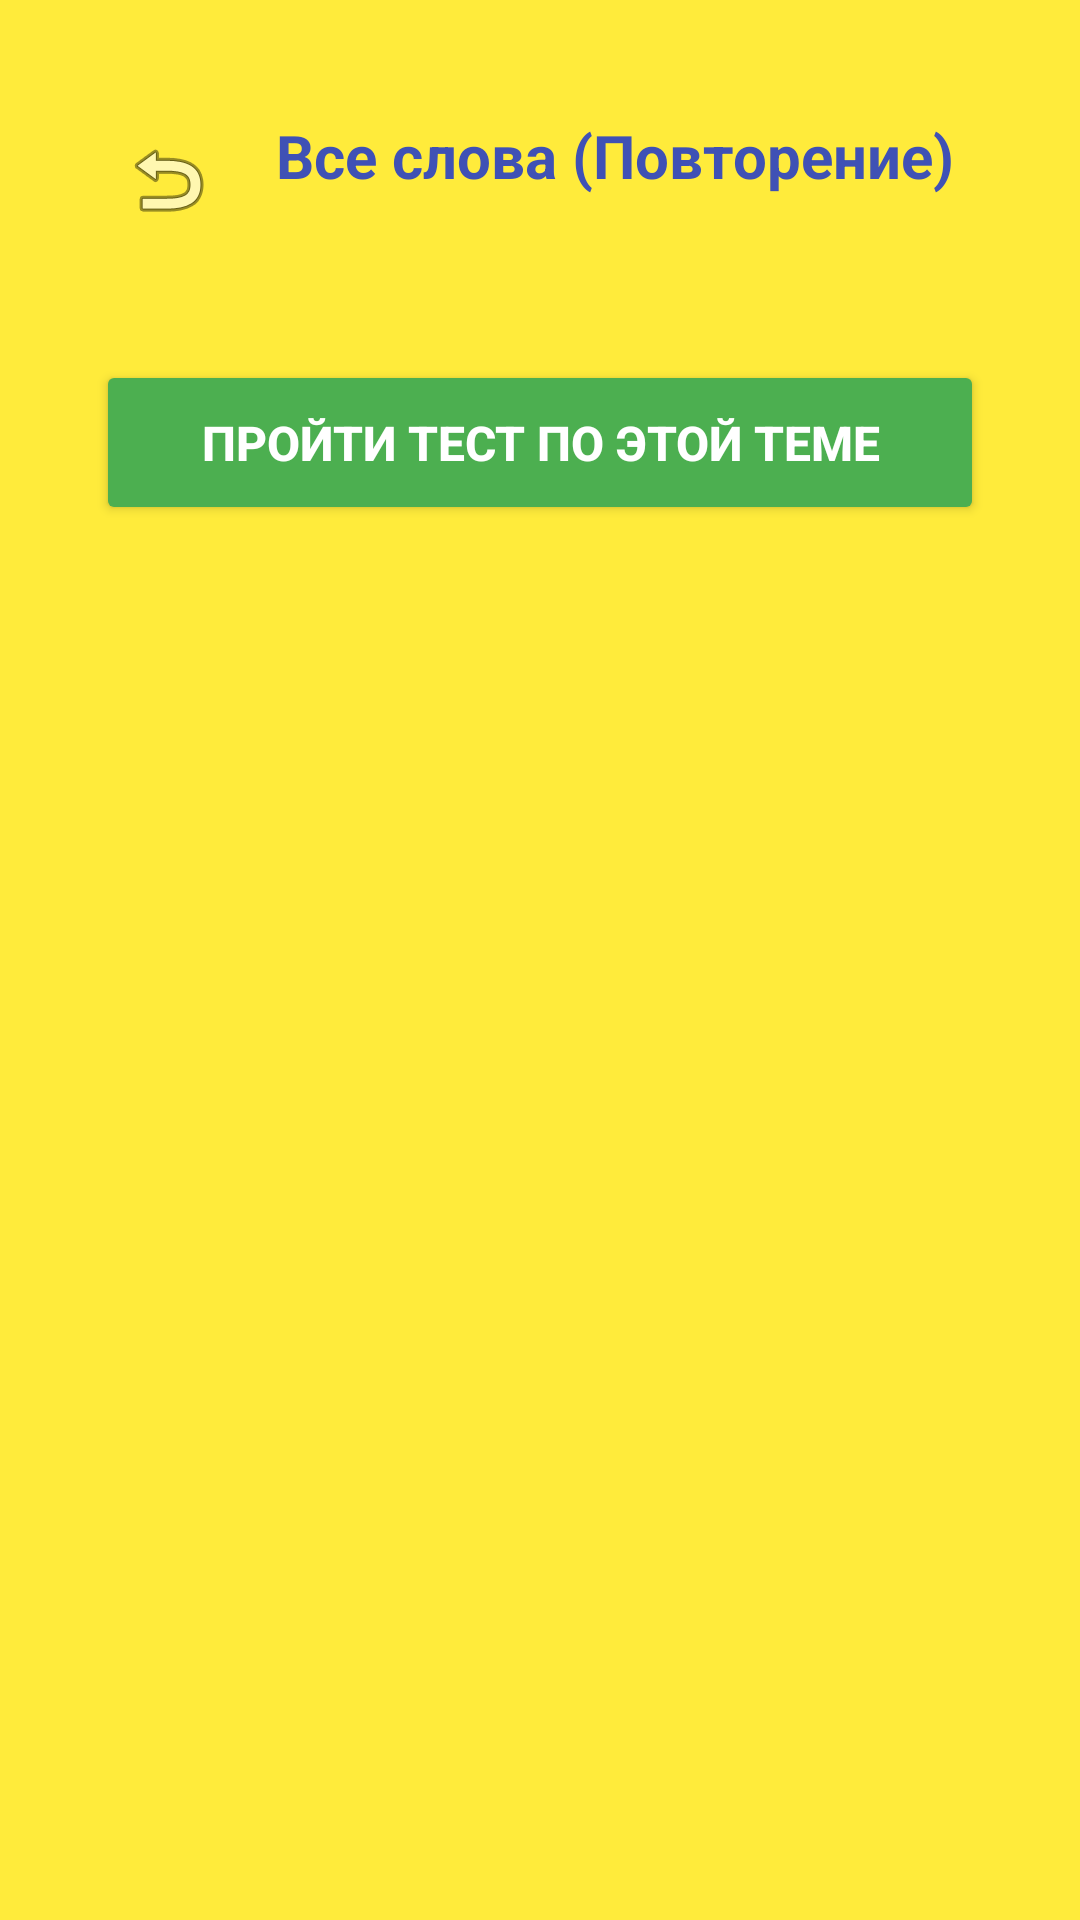

This screen was rendered from an Android layout file. Write that file and the resources it references.
<!-- AndroidManifest.xml: application theme Theme.Zettel -->
<!-- res/layout/activity_review.xml -->
<?xml version="1.0" encoding="utf-8"?>
<LinearLayout xmlns:android="http://schemas.android.com/apk/res/android"
    xmlns:app="http://android.com"
    android:layout_width="match_parent"
    android:layout_height="match_parent"
    android:orientation="vertical"
    android:background="#FFEB3B"
    android:padding="16dp">

    
    <LinearLayout
        android:layout_width="match_parent"
        android:layout_height="wrap_content"
        android:orientation="horizontal"
        android:gravity="center_vertical"
        android:layout_marginBottom="16dp">

        <ImageButton
            android:id="@+id/btnBack"
            android:layout_width="48dp"
            android:layout_height="48dp"
            android:layout_marginStart="16dp"
            android:layout_marginTop="16dp"
            android:layout_marginBottom="8dp"
            android:background="?android:attr/selectableItemBackgroundBorderless"
            android:src="@android:drawable/ic_menu_revert"
            android:contentDescription="Назад в меню"
            app:tint="#1A237E" />


        <TextView
            android:layout_width="wrap_content"
            android:layout_height="wrap_content"
            android:text="Все слова (Повторение)"
            android:textColor="#3F51B5"
            android:textSize="20sp"
            android:textStyle="bold"
            android:layout_marginStart="12dp"/>
    </LinearLayout>

    
    <Button
        android:id="@+id/btnStartTopicQuiz"
        android:layout_width="match_parent"
        android:layout_height="55dp"
        android:layout_margin="16dp"
        android:text="Пройти тест по этой теме"
        android:textSize="16sp"
        android:backgroundTint="#4CAF50"
        android:textColor="#FFFFFF"
        android:textStyle="bold" />
    
    <androidx.recyclerview.widget.RecyclerView
        android:id="@+id/rvReviewWords"
        android:layout_width="match_parent"
        android:layout_height="match_parent"/>


</LinearLayout>
<!-- resources referenced by this layout -->
<resources>
  <style name="Theme.Zettel" parent="Base.Theme.Zettel" />
  <style name="Base.Theme.Zettel" parent="Theme.Material3.DayNight.NoActionBar">
          
          
      </style>
</resources>
